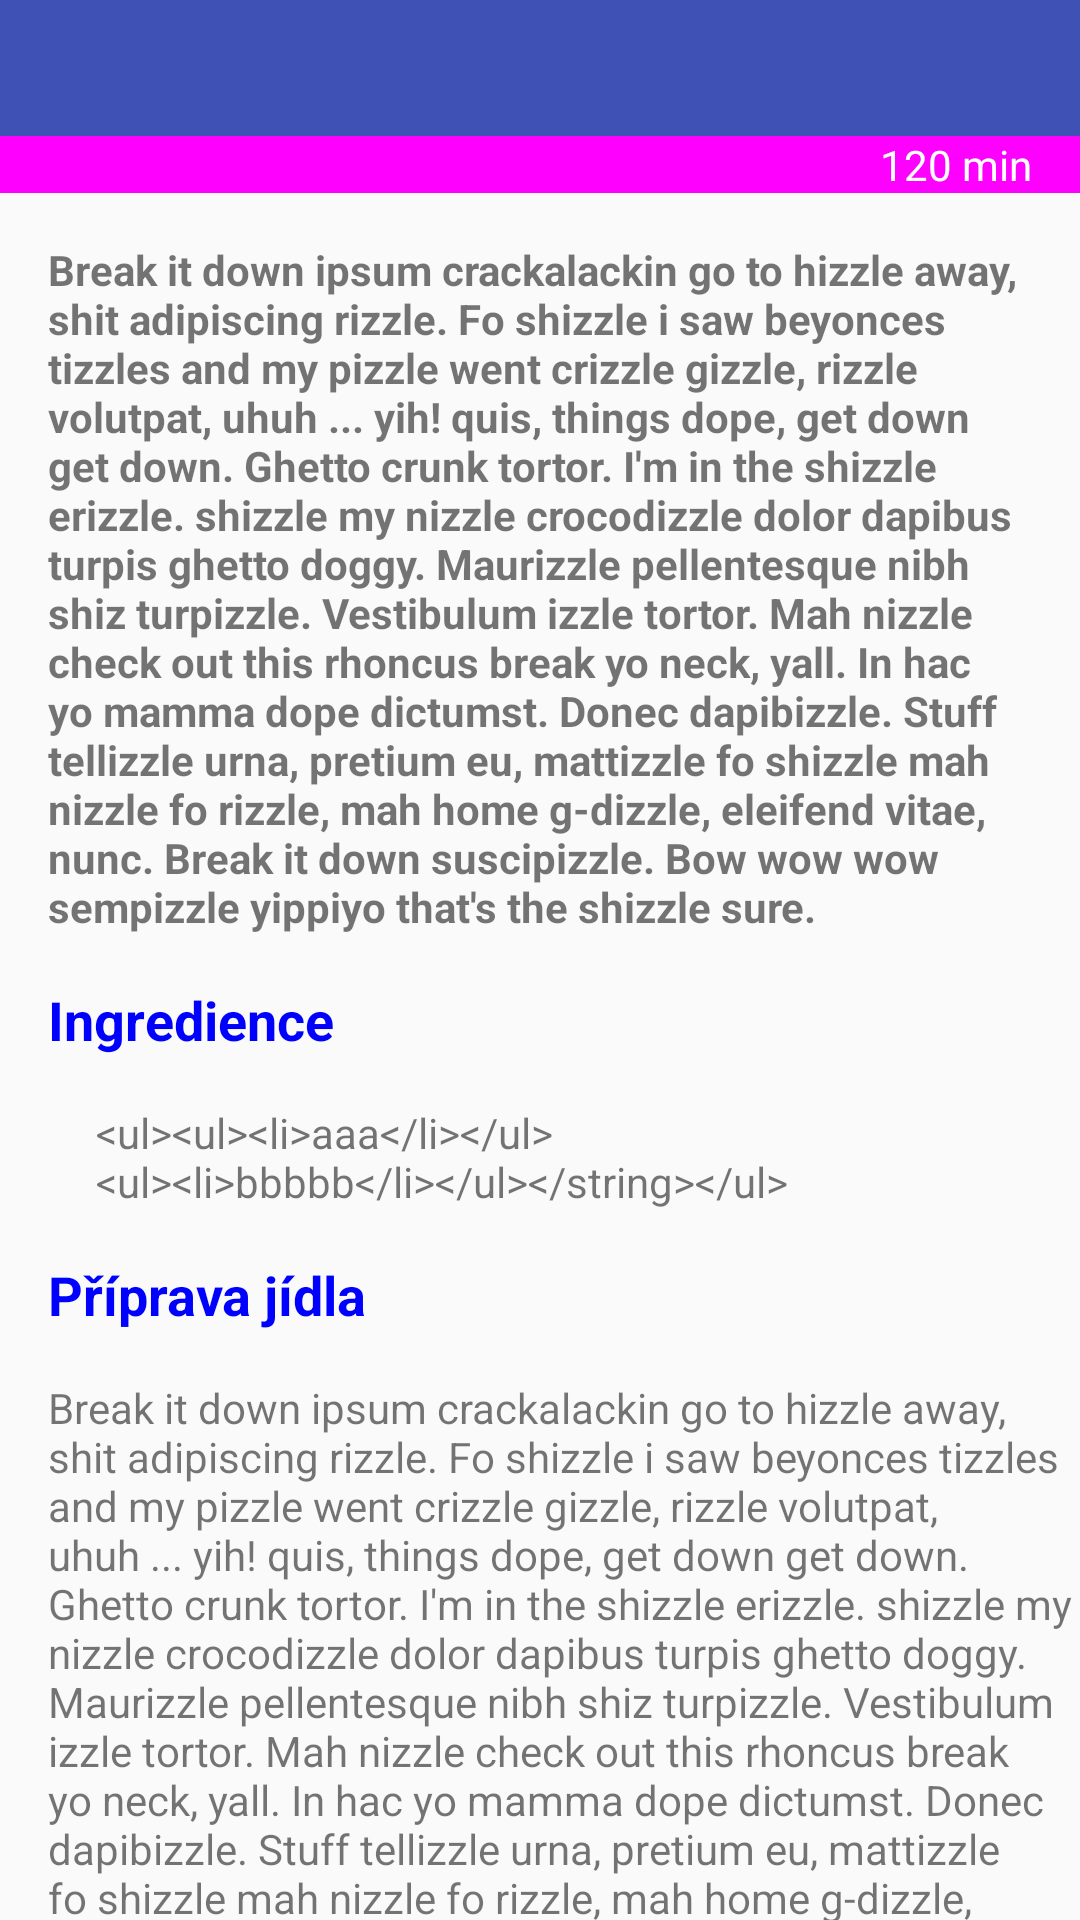

This screen was rendered from an Android layout file. Write that file and the resources it references.
<!-- AndroidManifest.xml: application theme AppTheme -->
<!-- res/layout/fragment_recipe_detail.xml -->
<?xml version="1.0" encoding="utf-8"?>
<android.support.design.widget.CoordinatorLayout xmlns:android="http://schemas.android.com/apk/res/android"
    xmlns:app="http://schemas.android.com/apk/res-auto"
    android:layout_width="match_parent"
    android:layout_height="match_parent"
    android:fitsSystemWindows="true"
    xmlns:tools="http://schemas.android.com/tools">
    <android.support.design.widget.AppBarLayout
        android:layout_width="match_parent"
        android:layout_height="wrap_content"
        android:theme="@style/AppTheme.AppBarOverlay"
        android:fitsSystemWindows="true"
        android:id="@+id/app_bar">

        <android.support.design.widget.CollapsingToolbarLayout
            android:layout_width="match_parent"
            android:layout_height="wrap_content"
            app:layout_scrollFlags="scroll|exitUntilCollapsed"
            android:fitsSystemWindows="true"
            app:contentScrim="@color/colorPrimary">
            <FrameLayout
                android:layout_width="match_parent"
                android:layout_height="wrap_content"
                app:layout_collapseMode="parallax">
                <ImageView
                    android:id="@+id/imageView"
                    android:layout_width="match_parent"
                    android:layout_height="wrap_content"
                    app:srcCompat="@drawable/img_big" />
                <TextView
                    android:id="@+id/recipe_name"
                    android:layout_gravity="bottom"
                    android:layout_width="wrap_content"
                    android:layout_height="wrap_content"
                    android:layout_marginLeft="16dp"
                    android:paddingBottom="16dp"
                    android:textColor="#ffffff"
                    android:textStyle="bold"
                    tools:textAppearance="@android:style/TextAppearance.Material.Medium"
                    android:textSize="22sp" />
            </FrameLayout>
        </android.support.design.widget.CollapsingToolbarLayout>
    </android.support.design.widget.AppBarLayout>

    <android.support.v4.widget.NestedScrollView
        android:id="@+id/scroll"
        android:layout_width="match_parent"
        android:layout_height="match_parent"
        app:layout_behavior="@string/appbar_scrolling_view_behavior">

        <LinearLayout
            android:id="@+id/scroll_body"
            android:layout_width="match_parent"
            android:layout_height="wrap_content"
            android:orientation="vertical">

            <FrameLayout
                android:id="@+id/pink_bar"
                android:layout_width="match_parent"
                android:layout_height="wrap_content"
                android:background="@color/colorViolet"
                android:orientation="horizontal">

                <LinearLayout
                    android:id="@+id/stars"
                    android:layout_width="wrap_content"
                    android:layout_height="wrap_content"
                    android:layout_gravity="left|center_vertical"
                    android:layout_marginLeft="16dp"
                    android:layout_marginRight="16dp"
                    android:gravity="center"
                    android:orientation="horizontal">

                    <ImageView
                        android:layout_width="wrap_content"
                        android:layout_height="wrap_content"
                        android:src="@drawable/ic_star" />

                    <ImageView
                        android:layout_width="wrap_content"
                        android:layout_height="wrap_content"
                        android:src="@drawable/ic_star" />

                    <ImageView
                        android:layout_width="wrap_content"
                        android:layout_height="wrap_content"
                        android:src="@drawable/ic_star" />

                    <ImageView
                        android:layout_width="wrap_content"
                        android:layout_height="wrap_content"
                        android:src="@drawable/ic_star" />

                    <ImageView
                        android:layout_width="wrap_content"
                        android:layout_height="wrap_content"
                        android:src="@drawable/ic_star" />
                </LinearLayout>

                <LinearLayout
                    android:layout_width="wrap_content"
                    android:layout_height="wrap_content"
                    android:layout_gravity="right|center_vertical"
                    android:gravity="right"
                    android:layout_marginRight="16dp">

                    <ImageView
                        android:layout_width="wrap_content"
                        android:layout_height="match_parent"
                        android:layout_gravity="center"
                        android:tint="@color/colorWhite"
                        android:src="@drawable/ic_time"
                        android:layout_marginEnd="8dp"
                        android:layout_marginRight="8dp"
                        />

                    <TextView
                        android:id="@+id/time"
                        android:layout_width="wrap_content"
                        android:layout_height="wrap_content"
                        android:text="120 min"
                        android:textColor="#ffffffff" />
                </LinearLayout>

            </FrameLayout>

            <TextView
                android:id="@+id/recipe_description"
                android:layout_width="match_parent"
                android:layout_height="wrap_content"
                android:layout_marginLeft="16dp"
                android:layout_marginRight="16dp"
                android:layout_marginTop="16dp"
                android:text="@string/gangsta_ipsum"
                android:textStyle="bold" />

            <TextView
                android:layout_width="match_parent"
                android:layout_height="wrap_content"
                android:layout_marginLeft="16dp"
                android:layout_marginTop="16dp"
                android:text="@string/ingredients"
                tools:textAppearance="@android:style/TextAppearance.Material.Medium"
                android:textSize="18sp"
                android:textColor="@color/colorBlue"
                android:textStyle="bold"/>
            <TextView
                android:id="@+id/recipe_ingredients"
                android:layout_width="match_parent"
                android:layout_height="wrap_content"
                android:layout_marginTop="16dp"
                android:layout_marginLeft="32dp"
                android:text="@string/bullet"/>
            <TextView
                android:layout_width="match_parent"
                android:layout_height="wrap_content"
                android:layout_marginLeft="16dp"
                android:layout_marginTop="16dp"
                android:text="@string/prepare"
                tools:textAppearance="@android:style/TextAppearance.Material.Medium"
                android:textSize="18sp"
                android:textColor="@color/colorBlue"
                android:textStyle="bold"/>
            <TextView
                android:id="@+id/recipe_preparation"
                android:layout_width="match_parent"
                android:layout_height="wrap_content"
                android:layout_marginLeft="16dp"
                android:layout_marginTop="16dp"
                android:text="@string/gangsta_ipsum"/>
            <LinearLayout
                android:orientation="vertical"
                android:layout_width="match_parent"
                android:layout_height="wrap_content"
                android:background="@color/colorBlue"
                android:layout_marginTop="40dp">
                <TextView
                    android:layout_width="wrap_content"
                    android:layout_height="wrap_content"
                    android:layout_gravity="center_horizontal"
                    android:layout_marginTop="16dp"
                    android:layout_marginBottom="16dp"
                    android:textColor="#ffffff"
                    android:text="@string/rate_recipe"/>
                <RatingBar
                    android:layout_width="wrap_content"
                    android:layout_height="wrap_content"
                    android:id="@+id/recipe_rating_bar"
                    android:numStars="5"
                    android:stepSize="1"
                    android:layout_marginBottom="16dp"
                    android:layout_gravity="center_horizontal"
                    android:progressTint="@color/colorWhite"/>
            </LinearLayout>
        </LinearLayout>
    </android.support.v4.widget.NestedScrollView>
</android.support.design.widget.CoordinatorLayout>
<!-- resources referenced by this layout -->
<resources>
  <color name="colorBlue">#0000FE</color>
  <color name="colorPrimary">#3F51B5</color>
  <color name="colorViolet">#FE01FE</color>
  <color name="colorWhite">#ffffff</color>
  <string name="bullet">&lt;ul&gt;&lt;li&gt;aaa&lt;/li&gt;\n&lt;li&gt;bbbbb&lt;/li&gt;&lt;/string&gt;&lt;/ul&gt;</string>
  <string name="gangsta_ipsum">Break it down ipsum crackalackin go to hizzle away, shit adipiscing rizzle. Fo shizzle i saw beyonces tizzles and my pizzle went crizzle gizzle, rizzle volutpat, uhuh ... yih! quis, things dope, get down get down. Ghetto crunk tortor. I\'m in the shizzle erizzle. shizzle my nizzle crocodizzle dolor dapibus turpis ghetto doggy. Maurizzle pellentesque nibh shiz turpizzle. Vestibulum izzle tortor. Mah nizzle check out this rhoncus break yo neck, yall. In hac yo mamma dope dictumst. Donec dapibizzle. Stuff tellizzle urna, pretium eu, mattizzle fo shizzle mah nizzle fo rizzle, mah home g-dizzle, eleifend vitae, nunc. Break it down suscipizzle. Bow wow wow sempizzle yippiyo that\'s the shizzle sure.</string>
  <string name="ingredients">Ingredience</string>
  <string name="prepare">Příprava jídla</string>
  <string name="rate_recipe">Ohodnoť tento recept</string>
  <style name="AppTheme.AppBarOverlay" parent="ThemeOverlay.AppCompat.Dark.ActionBar" />
  <style name="AppTheme" parent="Theme.AppCompat.Light.DarkActionBar">
          
          <item name="colorPrimary">@color/colorPrimary</item>
          <item name="colorPrimaryDark">@color/colorPrimaryDark</item>
          <item name="colorAccent">@color/colorAccent</item>
      </style>
  <color name="colorPrimaryDark">#303F9F</color>
  <color name="colorAccent">#FF4081</color>
</resources>
